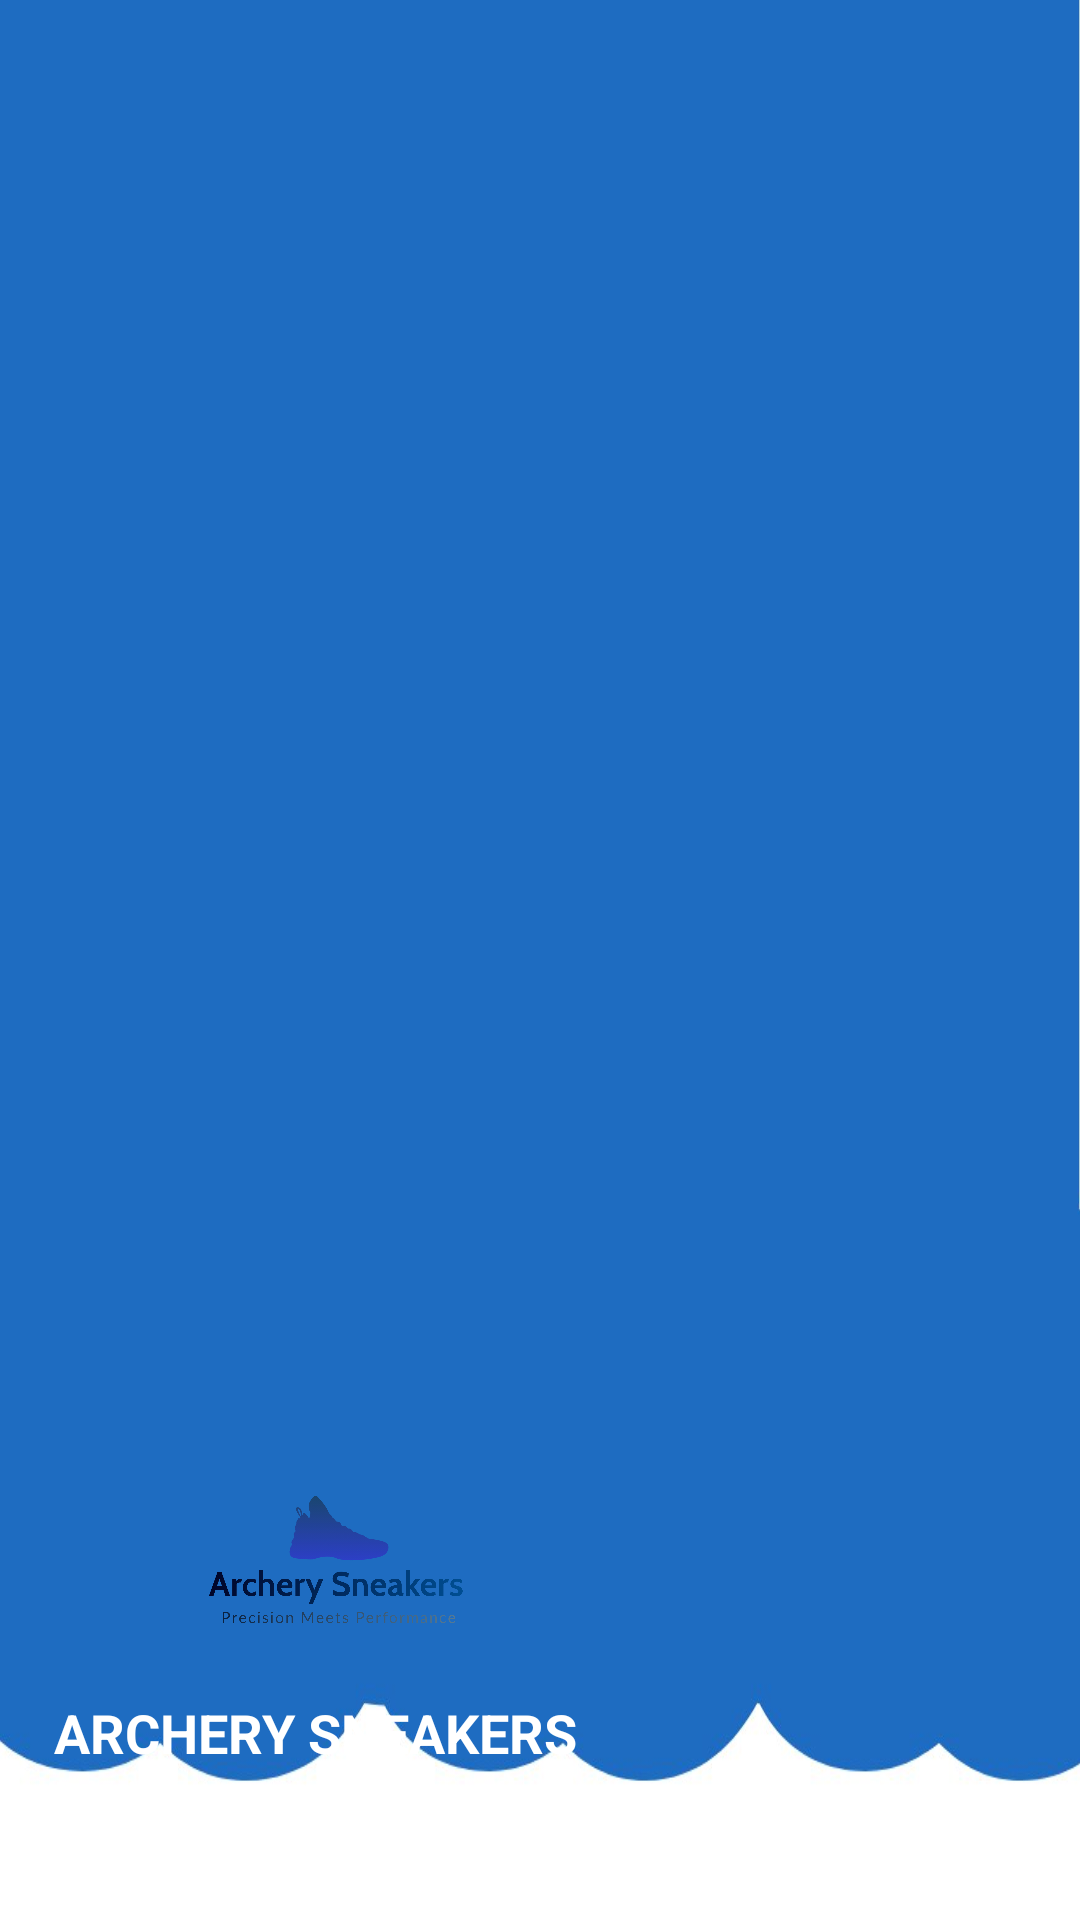

Android layout source for this screen:
<!-- AndroidManifest.xml: application theme Theme.Proyecto_final -->
<!-- res/layout/nav_encabezado.xml -->
<?xml version="1.0" encoding="utf-8"?>
<LinearLayout
    xmlns:android="http://schemas.android.com/apk/res/android"
    android:orientation="vertical"
    android:layout_width="match_parent"
    android:layout_height="199dp"
    android:gravity="bottom"
    android:padding="18dp"
    android:background="@drawable/fine"
    android:theme="@style/ThemeOverlay.AppCompat.Dark"
    >


    <ImageView
        android:layout_width="190dp"
        android:layout_height="110dp"
        android:src="@drawable/lgp" />

    <TextView
        android:layout_width="wrap_content"
        android:layout_height="wrap_content"
        android:text="ARCHERY SNEAKERS"
        android:textColor="@color/white"
        android:textSize="18sp"
        android:textStyle="bold"/>

    <TextView
        android:layout_width="wrap_content"
        android:layout_height="wrap_content"
        android:text="Precision meets performance"
        android:textColor="@color/white"
        android:textSize="12sp"
        android:layout_marginBottom="16dp"/>


</LinearLayout>
<!-- resources referenced by this layout -->
<resources>
  <color name="white">#FFFFFFFF</color>
  <!-- drawable fine: jpg bitmap (drawable, 45133 bytes) -->
  <!-- drawable lgp: png bitmap (drawable, 127620 bytes) -->
  <style name="Theme.Proyecto_final" parent="Theme.MaterialComponents.DayNight.DarkActionBar">
          
          <item name="colorPrimary">@color/lavender</item>
          <item name="colorPrimaryVariant">@color/lavender</item>
          <item name="colorOnPrimary">@color/white</item>
          
          <item name="colorSecondary">@color/teal_200</item>
          <item name="colorSecondaryVariant">@color/teal_700</item>
          <item name="colorOnSecondary">@color/black</item>
          
          <item name="android:statusBarColor" tools:targetApi="21">?attr/colorPrimaryVariant</item>
          
      </style>
  <color name="lavender">#6F79FB</color>
  <color name="teal_200">#FF03DAC5</color>
  <color name="teal_700">#FF018786</color>
  <color name="black">#FF000000</color>
</resources>
